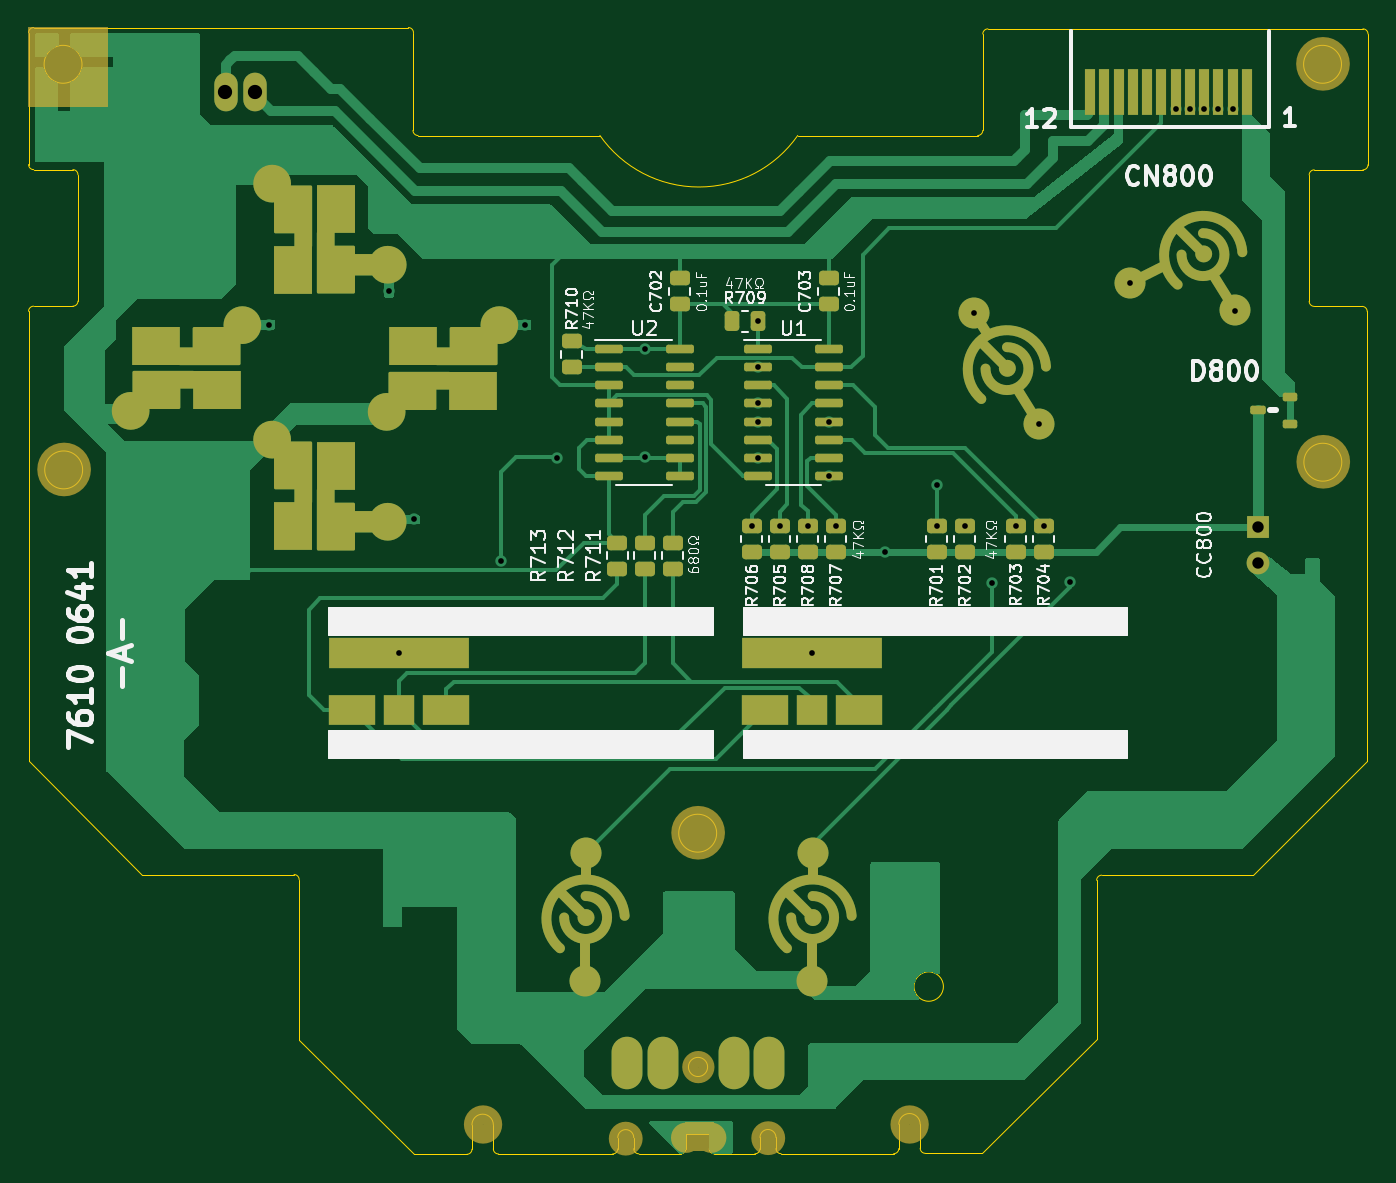
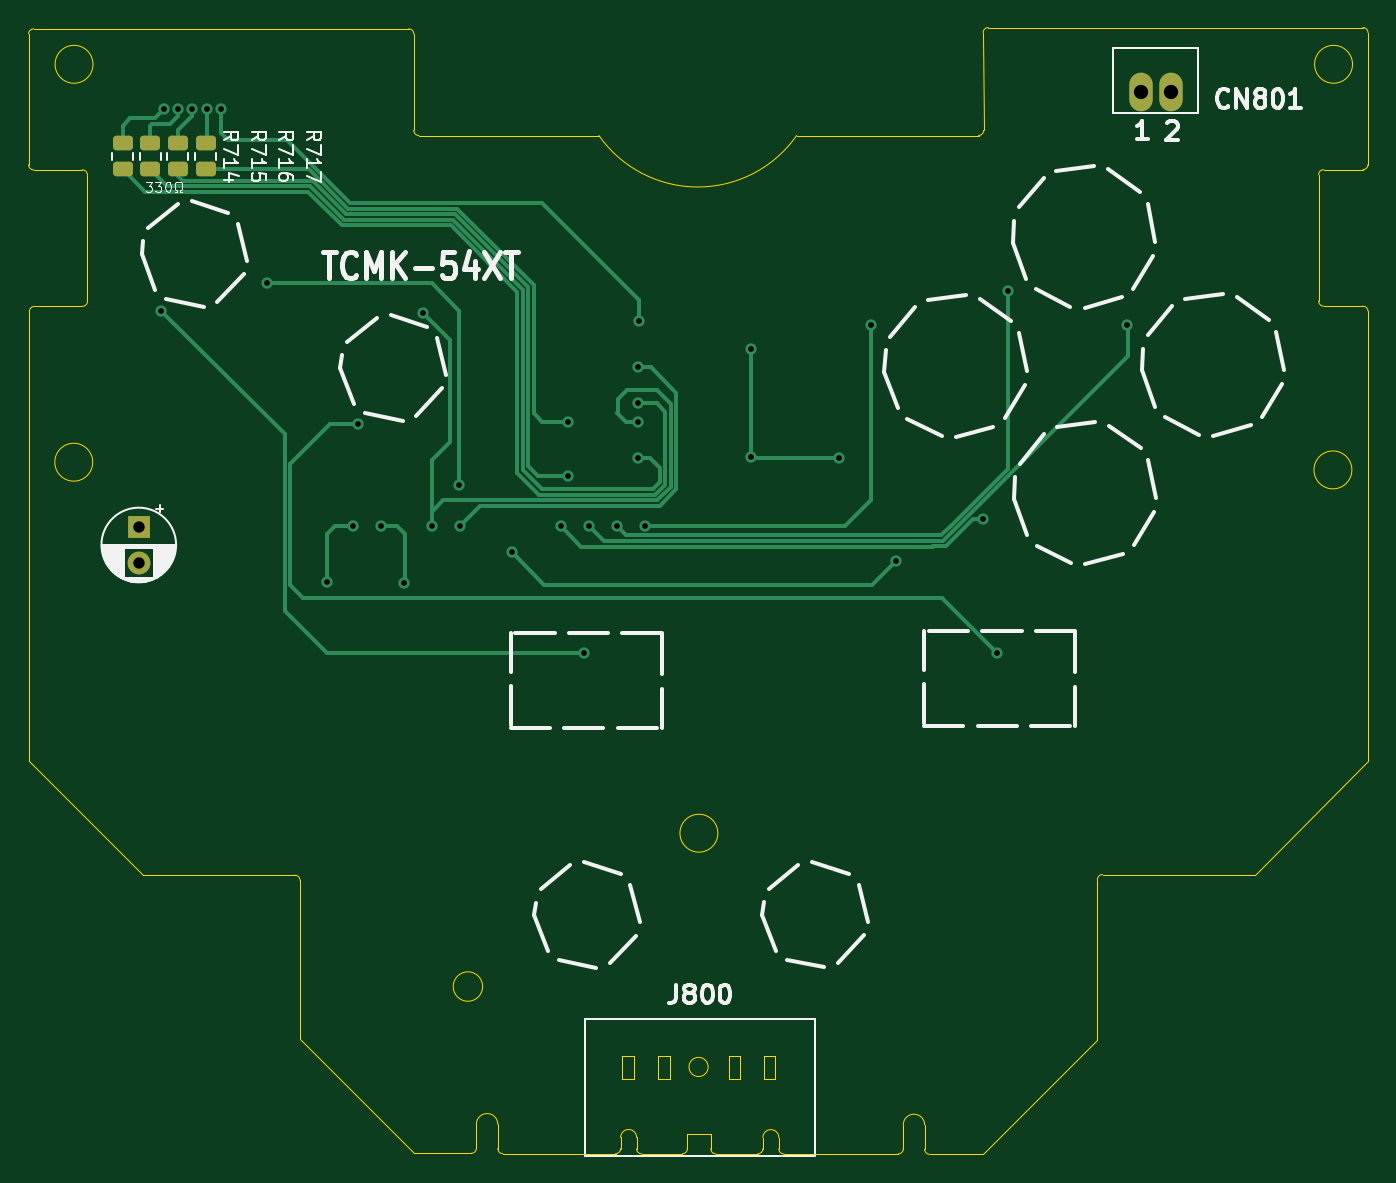
Circuit board: 11 layer files. Board 94.0 x 79.1 mm.
- bottom_copper: pce-gt-controller-B_Cu.gbr (10868 bytes)
- bottom_mask: pce-gt-controller-B_Mask.gbr (1624 bytes)
- paste: pce-gt-controller-B_Paste.gbr (1391 bytes)
- bottom_silk: pce-gt-controller-B_Silkscreen.gbr (30886 bytes)
- outline: pce-gt-controller-Edge_Cuts.gbr (6563 bytes)
- top_copper: pce-gt-controller-F_Cu.gbr (62877 bytes)
- top_mask: pce-gt-controller-F_Mask.gbr (24287 bytes)
- paste: pce-gt-controller-F_Paste.gbr (3643 bytes)
- top_silk: pce-gt-controller-F_Silkscreen.gbr (71023 bytes)
- drill: pce-gt-controller-NPTH.drl (283 bytes)
- drill: pce-gt-controller-PTH.drl (1092 bytes)

=== bottom_copper: pce-gt-controller-B_Cu.gbr (10868 bytes, source omitted) ===
=== bottom_mask: pce-gt-controller-B_Mask.gbr (1624 bytes, source withheld) ===
=== paste: pce-gt-controller-B_Paste.gbr (1391 bytes, source withheld) ===
=== bottom_silk: pce-gt-controller-B_Silkscreen.gbr (30886 bytes, source omitted) ===
=== outline: pce-gt-controller-Edge_Cuts.gbr ===
%TF.GenerationSoftware,KiCad,Pcbnew,7.0.8*%
%TF.CreationDate,2023-11-25T20:52:03+00:00*%
%TF.ProjectId,pce-gt-controller,7063652d-6774-42d6-936f-6e74726f6c6c,rev?*%
%TF.SameCoordinates,Original*%
%TF.FileFunction,Profile,NP*%
%FSLAX46Y46*%
G04 Gerber Fmt 4.6, Leading zero omitted, Abs format (unit mm)*
G04 Created by KiCad (PCBNEW 7.0.8) date 2023-11-25 20:52:03*
%MOMM*%
%LPD*%
G01*
G04 APERTURE LIST*
%TA.AperFunction,Profile*%
%ADD10C,0.100000*%
%TD*%
%TA.AperFunction,Profile*%
%ADD11C,0.050000*%
%TD*%
G04 APERTURE END LIST*
D10*
X74675090Y-50872445D02*
G75*
G03*
X74317545Y-51230000I10J-357555D01*
G01*
X105072323Y-110382668D02*
G75*
G03*
X105429868Y-110025090I-23J357568D01*
G01*
X82267545Y-90752455D02*
X74317545Y-82802455D01*
X125640000Y-109200000D02*
X125640000Y-109990000D01*
X122080000Y-109992455D02*
G75*
G03*
X122437545Y-110350000I357600J55D01*
G01*
X135022323Y-110337568D02*
G75*
G03*
X135379868Y-109980000I-23J357568D01*
G01*
X168245090Y-82380000D02*
X168245090Y-82810000D01*
X141272268Y-38540000D02*
X141272268Y-31780000D01*
X116780000Y-109990000D02*
X116780000Y-109210000D01*
X136880000Y-108270000D02*
G75*
G03*
X135379868Y-108270000I-750066J0D01*
G01*
X114407815Y-38897406D02*
G75*
G03*
X128287275Y-38897406I6939730J4859253D01*
G01*
X166461494Y-61820000D02*
G75*
G03*
X166461494Y-61820000I-1330000J0D01*
G01*
X101289994Y-38539861D02*
G75*
G03*
X101647545Y-38897406I357606J61D01*
G01*
X141237545Y-110312455D02*
X137237545Y-110312455D01*
X122597545Y-87850000D02*
G75*
G03*
X122597545Y-87850000I-1330000J0D01*
G01*
X106930000Y-110000000D02*
X106930000Y-108315090D01*
X165067545Y-41307545D02*
X164530367Y-41307545D01*
X116780000Y-109210000D02*
G75*
G03*
X115660000Y-109210000I-560000J0D01*
G01*
X77785045Y-41650000D02*
G75*
G03*
X77427545Y-41292455I-357545J0D01*
G01*
X149260000Y-91155090D02*
X149260000Y-102290000D01*
X101325090Y-31680000D02*
X101290000Y-38539861D01*
X105072323Y-110382635D02*
X101347545Y-110382635D01*
X106930000Y-108315090D02*
G75*
G03*
X105429868Y-108315090I-750066J0D01*
G01*
X74675090Y-50872455D02*
X77427545Y-50872455D01*
X92947012Y-90752455D02*
X82267545Y-90752455D01*
X168302268Y-31772822D02*
X168302268Y-40440000D01*
X164172822Y-41665090D02*
X164172822Y-50530000D01*
X120074723Y-110354768D02*
G75*
G03*
X120432268Y-109997178I-23J357568D01*
G01*
X106929955Y-110000000D02*
G75*
G03*
X107287545Y-110357545I357545J0D01*
G01*
X122077545Y-108930000D02*
X122080000Y-109992455D01*
X74677545Y-31322500D02*
G75*
G03*
X74320000Y-31680000I-45J-357500D01*
G01*
X101325045Y-31680000D02*
G75*
G03*
X100967545Y-31322455I-357545J0D01*
G01*
X74317545Y-82802455D02*
X74317545Y-51230000D01*
X136880000Y-109954910D02*
X136880000Y-108270000D01*
X160257545Y-90797545D02*
X149617545Y-90797545D01*
X114407815Y-38897406D02*
X101647545Y-38897406D01*
X93304557Y-102339647D02*
X93304557Y-91110000D01*
X164530367Y-50887545D02*
X167887545Y-50887545D01*
X74320000Y-40934910D02*
X74320000Y-31680000D01*
X126759955Y-109980000D02*
G75*
G03*
X127117545Y-110337545I357545J0D01*
G01*
X140914723Y-38897568D02*
G75*
G03*
X141272268Y-38540000I-23J357568D01*
G01*
X105429868Y-108315090D02*
X105429868Y-110025090D01*
X120432268Y-109997178D02*
X120432268Y-108930000D01*
X167944723Y-31415277D02*
X167707545Y-31415277D01*
X125282455Y-110347545D02*
X122437545Y-110350000D01*
X135022323Y-110337545D02*
X127117545Y-110337545D01*
X164530367Y-41307522D02*
G75*
G03*
X164172822Y-41665090I33J-357578D01*
G01*
X74319945Y-40934910D02*
G75*
G03*
X74677545Y-41292455I357555J10D01*
G01*
X120432268Y-108930000D02*
X122077545Y-108930000D01*
X168302323Y-31772822D02*
G75*
G03*
X167944723Y-31415277I-357623J-78D01*
G01*
X135379868Y-108270000D02*
X135379868Y-109980000D01*
X126760000Y-109980000D02*
X126760000Y-109200000D01*
X93304545Y-91110000D02*
G75*
G03*
X92947012Y-90752455I-357445J100D01*
G01*
X168245090Y-51245090D02*
X168245090Y-82380000D01*
X128287275Y-38897406D02*
X140907545Y-38897406D01*
X78067545Y-33900000D02*
G75*
G03*
X78067545Y-33900000I-1330000J0D01*
G01*
X77427545Y-41292455D02*
X74677545Y-41292455D01*
X115660000Y-109210000D02*
X115660000Y-110000000D01*
X167944723Y-41307545D02*
X165067545Y-41307545D01*
X166441494Y-33900000D02*
G75*
G03*
X166441494Y-33900000I-1330000J0D01*
G01*
X149617545Y-90797500D02*
G75*
G03*
X149260000Y-91155090I55J-357600D01*
G01*
X167944723Y-41307568D02*
G75*
G03*
X168302268Y-40950000I-23J357568D01*
G01*
X141630367Y-31415277D02*
X167707545Y-31415277D01*
X168245090Y-82810000D02*
X160257545Y-90797545D01*
X77427545Y-50872490D02*
G75*
G03*
X77785090Y-50514910I-45J357590D01*
G01*
X126760000Y-109200000D02*
G75*
G03*
X125640000Y-109200000I-560000J0D01*
G01*
X138507546Y-98610000D02*
G75*
G03*
X138507546Y-98610000I-1032376J0D01*
G01*
X116779955Y-109990000D02*
G75*
G03*
X117137545Y-110347545I357545J0D01*
G01*
X77785090Y-50514910D02*
X77785090Y-41650000D01*
X120074723Y-110354723D02*
X117137545Y-110347545D01*
X74677545Y-31322455D02*
X100967545Y-31322455D01*
X168302268Y-40950000D02*
X168302268Y-40440000D01*
X101347545Y-110382635D02*
X93304557Y-102339647D01*
X168245055Y-51245090D02*
G75*
G03*
X167887545Y-50887545I-357455J90D01*
G01*
X115302455Y-110357545D02*
X107287545Y-110357545D01*
X149260000Y-102290000D02*
X141237545Y-110312455D01*
X115302455Y-110357500D02*
G75*
G03*
X115660000Y-110000000I45J357500D01*
G01*
X136879945Y-109954910D02*
G75*
G03*
X137237545Y-110312455I357555J10D01*
G01*
X164172855Y-50530000D02*
G75*
G03*
X164530367Y-50887545I357445J-100D01*
G01*
X125282455Y-110347500D02*
G75*
G03*
X125640000Y-109990000I45J357500D01*
G01*
X78111494Y-62360000D02*
G75*
G03*
X78111494Y-62360000I-1330000J0D01*
G01*
X141630367Y-31415322D02*
G75*
G03*
X141272822Y-31772822I-67J-357478D01*
G01*
D11*
%TO.C,J800*%
X115923795Y-103452500D02*
X116733795Y-103452500D01*
X116733795Y-103452500D02*
X116733795Y-105082500D01*
X116733795Y-105082500D02*
X115923795Y-105082500D01*
X115923795Y-105082500D02*
X115923795Y-103452500D01*
X118353795Y-103452500D02*
X119163795Y-103452500D01*
X119163795Y-103452500D02*
X119163795Y-105082500D01*
X119163795Y-105082500D02*
X118353795Y-105082500D01*
X118353795Y-105082500D02*
X118353795Y-103452500D01*
X123303795Y-103452500D02*
X124113795Y-103452500D01*
X124113795Y-103452500D02*
X124113795Y-105082500D01*
X124113795Y-105082500D02*
X123303795Y-105082500D01*
X123303795Y-105082500D02*
X123303795Y-103452500D01*
X125853795Y-103452500D02*
X126663795Y-103452500D01*
X126663795Y-103452500D02*
X126663795Y-105082500D01*
X126663795Y-105082500D02*
X125853795Y-105082500D01*
X125853795Y-105082500D02*
X125853795Y-103452500D01*
X121963795Y-104252500D02*
G75*
G03*
X121963795Y-104252500I-672681J0D01*
G01*
%TD*%
M02*

=== top_copper: pce-gt-controller-F_Cu.gbr (62877 bytes, source omitted) ===
=== top_mask: pce-gt-controller-F_Mask.gbr (24287 bytes, source withheld) ===
=== paste: pce-gt-controller-F_Paste.gbr (3643 bytes, source withheld) ===
=== top_silk: pce-gt-controller-F_Silkscreen.gbr (71023 bytes, source omitted) ===
=== drill: pce-gt-controller-NPTH.drl ===
M48
; DRILL file {KiCad 7.0.8} date 2023 November 25, Saturday 20:52:05
; FORMAT={-:-/ absolute / metric / decimal}
; #@! TF.CreationDate,2023-11-25T20:52:05+00:00
; #@! TF.GenerationSoftware,Kicad,Pcbnew,7.0.8
; #@! TF.FileFunction,NonPlated,1,2,NPTH
FMAT,2
METRIC
%
G90
G05
T0
M30

=== drill: pce-gt-controller-PTH.drl ===
M48
; DRILL file {KiCad 7.0.8} date 2023 November 25, Saturday 20:52:05
; FORMAT={-:-/ absolute / metric / decimal}
; #@! TF.CreationDate,2023-11-25T20:52:05+00:00
; #@! TF.GenerationSoftware,Kicad,Pcbnew,7.0.8
; #@! TF.FileFunction,Plated,1,2,PTH
FMAT,2
METRIC
; #@! TA.AperFunction,Plated,PTH,ViaDrill
T1C0.400
; #@! TA.AperFunction,Plated,PTH,ComponentDrill
T2C0.800
; #@! TA.AperFunction,Plated,PTH,ComponentDrill
T3C1.000
%
G90
G05
T1
X91.21Y-52.18
X99.6Y-49.83
X100.33Y-75.212
X101.34Y-65.83
X107.45Y-68.73
X109.18Y-52.19
X111.42Y-61.49
X117.58Y-53.89
X117.58Y-61.42
X125.06Y-66.307
X125.5Y-51.94
X125.51Y-55.16
X125.51Y-57.7
X125.51Y-58.97
X125.51Y-61.51
X127.02Y-66.307
X128.98Y-66.307
X129.318Y-75.21
X130.46Y-58.97
X130.46Y-62.78
X130.94Y-66.307
X134.38Y-68.132
X138.04Y-66.295
X138.08Y-63.45
X140.0Y-66.295
X140.628Y-51.36
X141.95Y-70.31
X143.59Y-66.295
X145.198Y-59.14
X145.55Y-66.295
X147.39Y-70.26
X151.598Y-49.28
X154.81Y-37.06
X155.81Y-37.06
X156.81Y-37.05
X157.81Y-37.05
X158.81Y-37.06
X159.0Y-51.19
T2
X160.57Y-66.38
X160.57Y-68.88
T3
X88.136Y-35.824
X90.218Y-35.824
T0
M30
